Image classification data set "preprocessed" (drithh/skin-cancer-classification on GitHub). Class labels (2): benign, malignant.

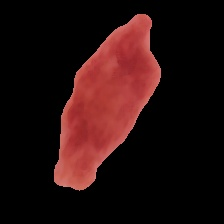
Label: benign

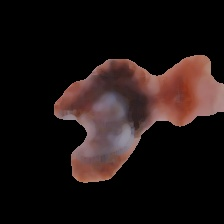
Label: malignant

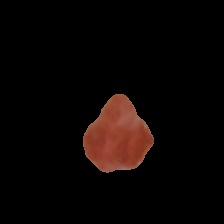
Label: malignant

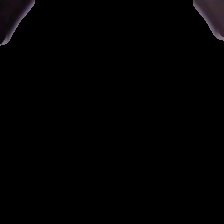
Label: benign

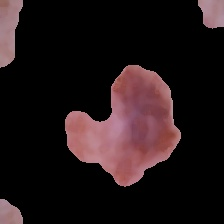
Label: malignant

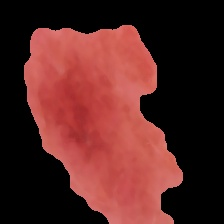
Label: benign
